5-way image classification set "data" from GitHub (rsobralm/Projeto-IA); label vocabulary: bottle, can, cigarette, plastic bag and wrapper, straw.

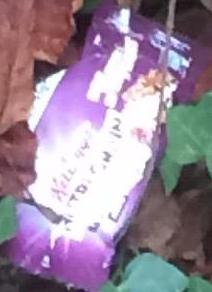
Label: plastic bag and wrapper

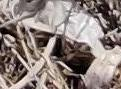
Label: plastic bag and wrapper

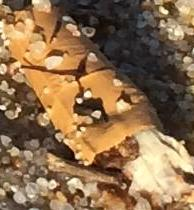
Label: cigarette

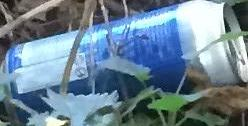
Label: can

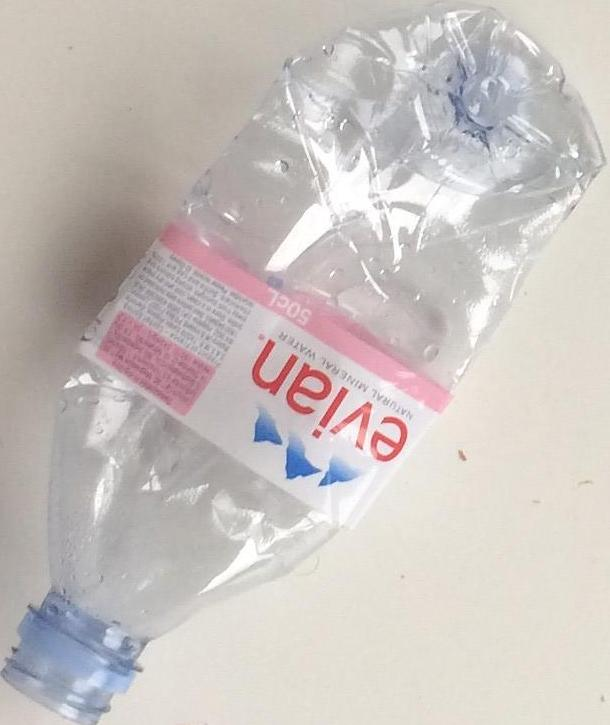
Label: bottle

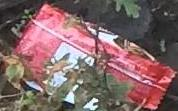
Label: plastic bag and wrapper
